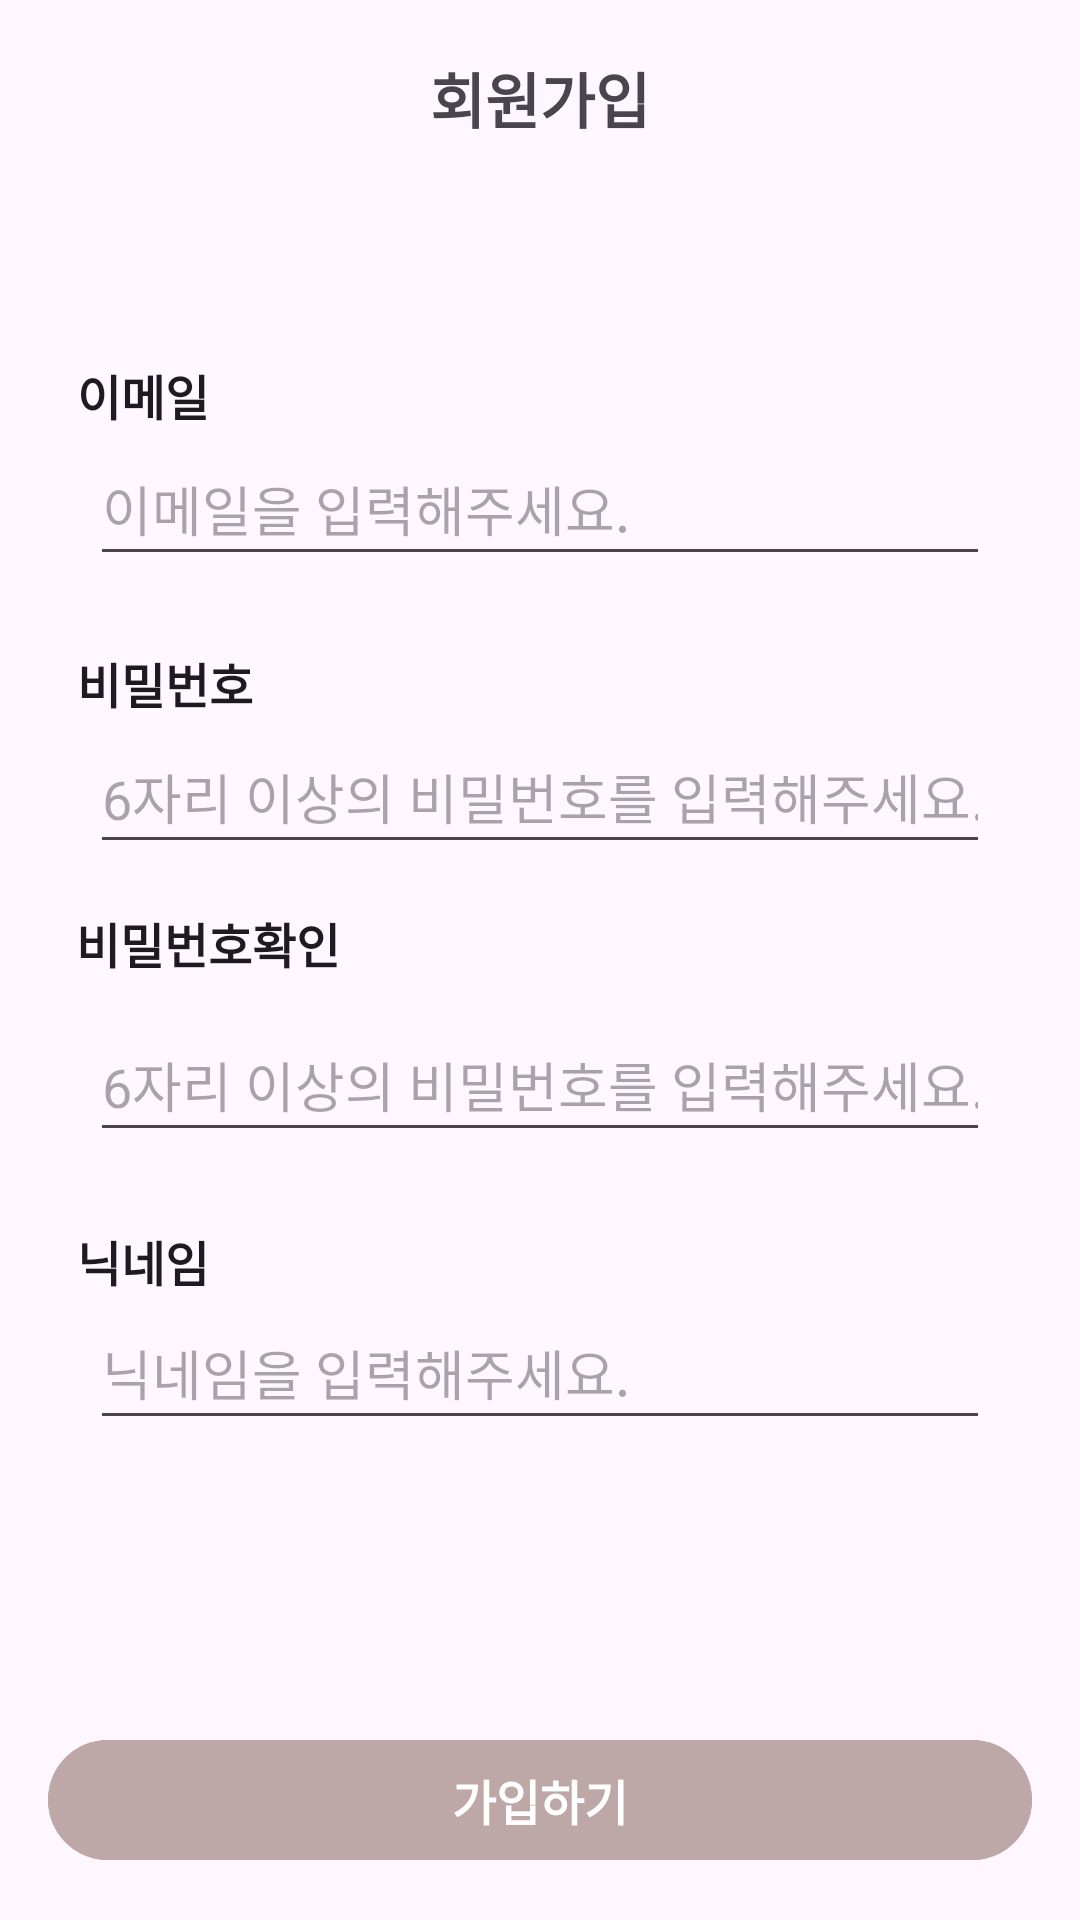

Produce the Android XML layout that renders to this screen, including the resource entries it uses.
<!-- AndroidManifest.xml: application theme Theme.GirokHanyang_0 -->
<!-- res/layout/activity_user_join.xml -->
<?xml version="1.0" encoding="utf-8"?>
<androidx.constraintlayout.widget.ConstraintLayout xmlns:android="http://schemas.android.com/apk/res/android"
    xmlns:app="http://schemas.android.com/apk/res-auto"
    xmlns:tools="http://schemas.android.com/tools"
    android:layout_width="match_parent"
    android:layout_height="match_parent"
    tools:context=".UserJoinActivity">

    <EditText
        android:id="@+id/et_nickname"
        android:layout_width="0dp"
        android:layout_height="wrap_content"
        android:layout_marginStart="30dp"
        android:layout_marginTop="48dp"
        android:layout_marginEnd="30dp"
        android:ems="10"
        android:hint="닉네임을 입력해주세요."
        android:inputType="text"
        android:minHeight="48dp"
        android:textColor="#000000"
        app:layout_constraintEnd_toEndOf="parent"
        app:layout_constraintHorizontal_bias="1.0"
        app:layout_constraintStart_toStartOf="parent"
        app:layout_constraintTop_toBottomOf="@+id/et_pass2" />

    <TextView
        android:id="@+id/joinId2"
        android:layout_width="wrap_content"
        android:layout_height="wrap_content"
        android:text="닉네임"
        android:textAppearance="@style/TextAppearance.AppCompat.Large"
        android:textSize="16dp"
        android:textStyle="bold"
        app:layout_constraintBottom_toTopOf="@+id/et_nickname"
        app:layout_constraintEnd_toEndOf="parent"
        app:layout_constraintHorizontal_bias="0.081"
        app:layout_constraintStart_toStartOf="parent"
        app:layout_constraintTop_toTopOf="parent"
        app:layout_constraintVertical_bias="1.0"
        tools:ignore="MissingConstraints" />

    <EditText
        android:id="@+id/et_pass2"
        android:layout_width="0dp"
        android:layout_height="wrap_content"
        android:layout_marginStart="30dp"
        android:layout_marginTop="48dp"
        android:layout_marginEnd="30dp"
        android:ems="10"
        android:hint="6자리 이상의 비밀번호를 입력해주세요."
        android:inputType="textPassword"
        android:minHeight="48dp"
        android:textColor="#000000"
        app:layout_constraintEnd_toEndOf="parent"
        app:layout_constraintHorizontal_bias="0.0"
        app:layout_constraintStart_toStartOf="parent"
        app:layout_constraintTop_toBottomOf="@+id/et_pass" />

    <TextView
        android:id="@+id/joinPassword3"
        android:layout_width="wrap_content"
        android:layout_height="wrap_content"
        android:text="비밀번호확인"
        android:textAppearance="@style/TextAppearance.AppCompat.Large"
        android:textSize="16dp"
        android:textStyle="bold"
        app:layout_constraintBottom_toBottomOf="parent"
        app:layout_constraintEnd_toEndOf="parent"
        app:layout_constraintHorizontal_bias="0.093"
        app:layout_constraintStart_toStartOf="parent"
        app:layout_constraintTop_toTopOf="parent"
        app:layout_constraintVertical_bias="0.491"
        tools:ignore="MissingConstraints" />

    <Button
        android:id="@+id/btn_join"
        android:layout_width="0dp"
        android:layout_height="wrap_content"
        android:layout_margin="16dp"
        android:layout_marginBottom="16dp"
        android:backgroundTint="#BEA7A7"
        android:text="가입하기"
        android:textAppearance="@style/TextAppearance.AppCompat.Large"
        android:textSize="16sp"
        android:textStyle="bold"
        app:layout_constraintBottom_toBottomOf="parent"
        app:layout_constraintEnd_toEndOf="parent"
        app:layout_constraintHorizontal_bias="0.843"
        app:layout_constraintStart_toStartOf="parent"
        app:layout_constraintTop_toBottomOf="@+id/et_nickname"
        app:layout_constraintVertical_bias="1.0" />

    <EditText
        android:id="@+id/et_pass"
        android:layout_width="0dp"
        android:layout_height="wrap_content"
        android:layout_marginStart="30dp"
        android:layout_marginTop="48dp"
        android:layout_marginEnd="30dp"
        android:ems="10"
        android:hint="6자리 이상의 비밀번호를 입력해주세요."
        android:inputType="textPassword"
        android:minHeight="48dp"
        android:textColor="#000000"
        app:layout_constraintEnd_toEndOf="parent"
        app:layout_constraintHorizontal_bias="0.0"
        app:layout_constraintStart_toStartOf="parent"
        app:layout_constraintTop_toBottomOf="@+id/et_email" />

    <TextView
        android:id="@+id/joinPassword"
        android:layout_width="wrap_content"
        android:layout_height="wrap_content"
        android:layout_marginTop="216dp"
        android:text="비밀번호"
        android:textAppearance="@style/TextAppearance.AppCompat.Large"
        android:textSize="16dp"
        android:textStyle="bold"
        app:layout_constraintEnd_toEndOf="parent"
        app:layout_constraintHorizontal_bias="0.085"
        app:layout_constraintStart_toStartOf="parent"
        app:layout_constraintTop_toTopOf="parent"
        tools:ignore="MissingConstraints" />

    <TextView
        android:id="@+id/toolbar_title"
        android:layout_width="wrap_content"
        android:layout_height="wrap_content"
        android:layout_gravity="center"
        android:layout_marginTop="18dp"
        android:text="회원가입"
        android:textSize="20sp"
        android:textStyle="bold"
        app:layout_constraintEnd_toEndOf="parent"
        app:layout_constraintStart_toStartOf="parent"
        app:layout_constraintTop_toTopOf="parent" />

    <TextView
        android:id="@+id/joinId"
        android:layout_width="wrap_content"
        android:layout_height="wrap_content"
        android:layout_marginTop="120dp"
        android:text="이메일"
        android:textAppearance="@style/TextAppearance.AppCompat.Large"
        android:textSize="16dp"
        android:textStyle="bold"
        app:layout_constraintEnd_toEndOf="parent"
        app:layout_constraintHorizontal_bias="0.081"
        app:layout_constraintStart_toStartOf="parent"
        app:layout_constraintTop_toTopOf="parent"
        tools:ignore="MissingConstraints" />

    <EditText
        android:id="@+id/et_email"
        android:layout_width="0dp"
        android:layout_height="wrap_content"
        android:layout_marginStart="30dp"
        android:layout_marginTop="144dp"
        android:layout_marginEnd="30dp"
        android:ems="10"
        android:hint="이메일을 입력해주세요."
        android:inputType="text"
        android:minHeight="48dp"
        android:textColor="#000000"
        app:layout_constraintEnd_toEndOf="parent"
        app:layout_constraintHorizontal_bias="0.0"
        app:layout_constraintStart_toStartOf="parent"
        app:layout_constraintTop_toTopOf="parent" />

    <ImageView
        android:id="@+id/img_back"
        android:layout_width="wrap_content"
        android:layout_height="wrap_content"
        android:layout_marginStart="16dp"
        android:layout_marginTop="20dp"
        app:layout_constraintStart_toStartOf="parent"
        app:layout_constraintTop_toTopOf="parent"
        app:srcCompat="@drawable/baseline_arrow_back_24" />


</androidx.constraintlayout.widget.ConstraintLayout>
<!-- resources referenced by this layout -->
<resources>
  <style name="Theme.GirokHanyang_0" parent="Base.Theme.GirokHanyang_0" />
  <style name="Base.Theme.GirokHanyang_0" parent="Theme.Material3.DayNight.NoActionBar">
          
          
          <item name="colorPrimary">@color/main</item>
      </style>
  <color name="main">#BEA7A7</color>
</resources>
